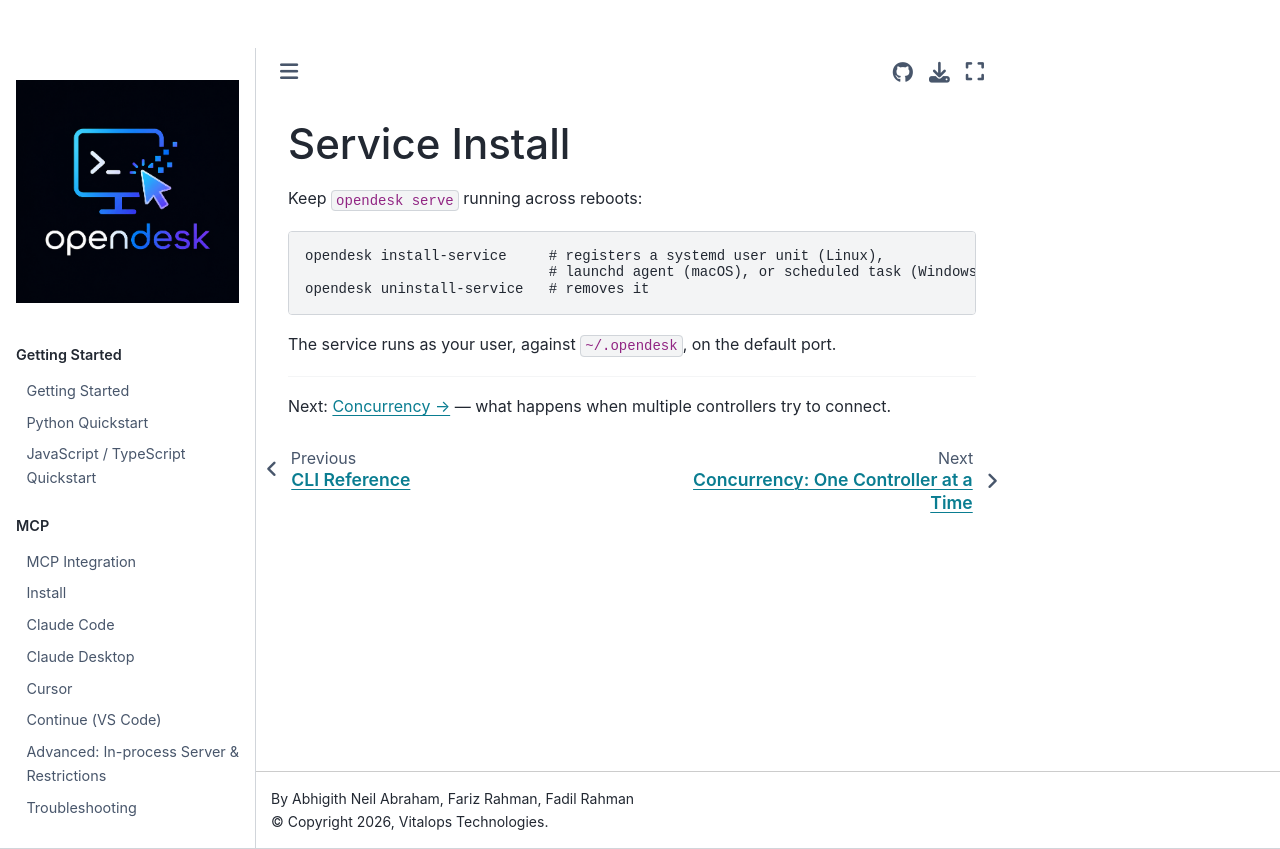

repository: vitalops/opencua · page: docs/remote/service.html · generator: mkdocs

# Service Install

Keep `opendesk serve` running across reboots:

```
opendesk install-service     # registers a systemd user unit (Linux),
                             # launchd agent (macOS), or scheduled task (Windows)
opendesk uninstall-service   # removes it
```

The service runs as your user, against `~/.opendesk`, on the default port.

---

Next: [Concurrency →](concurrency.md) — what happens when multiple controllers try to connect.
